Photos from the image-classification dataset "Tubes_KecerdasanBuatan" in the GitHub repository ardhiapp26/Tubes_KecerdasanBuatan. Its 2 classes are: nangka, sirih.

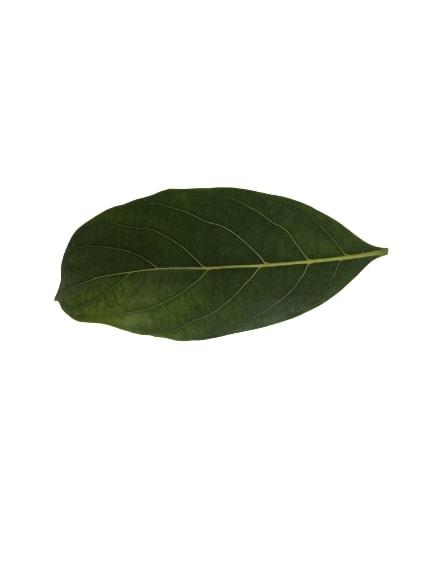
Label: nangka

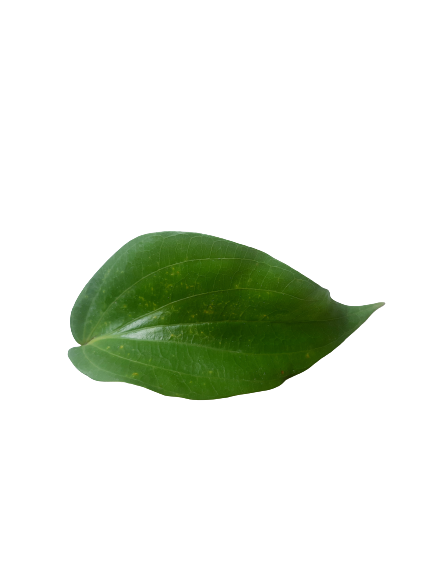
Label: sirih

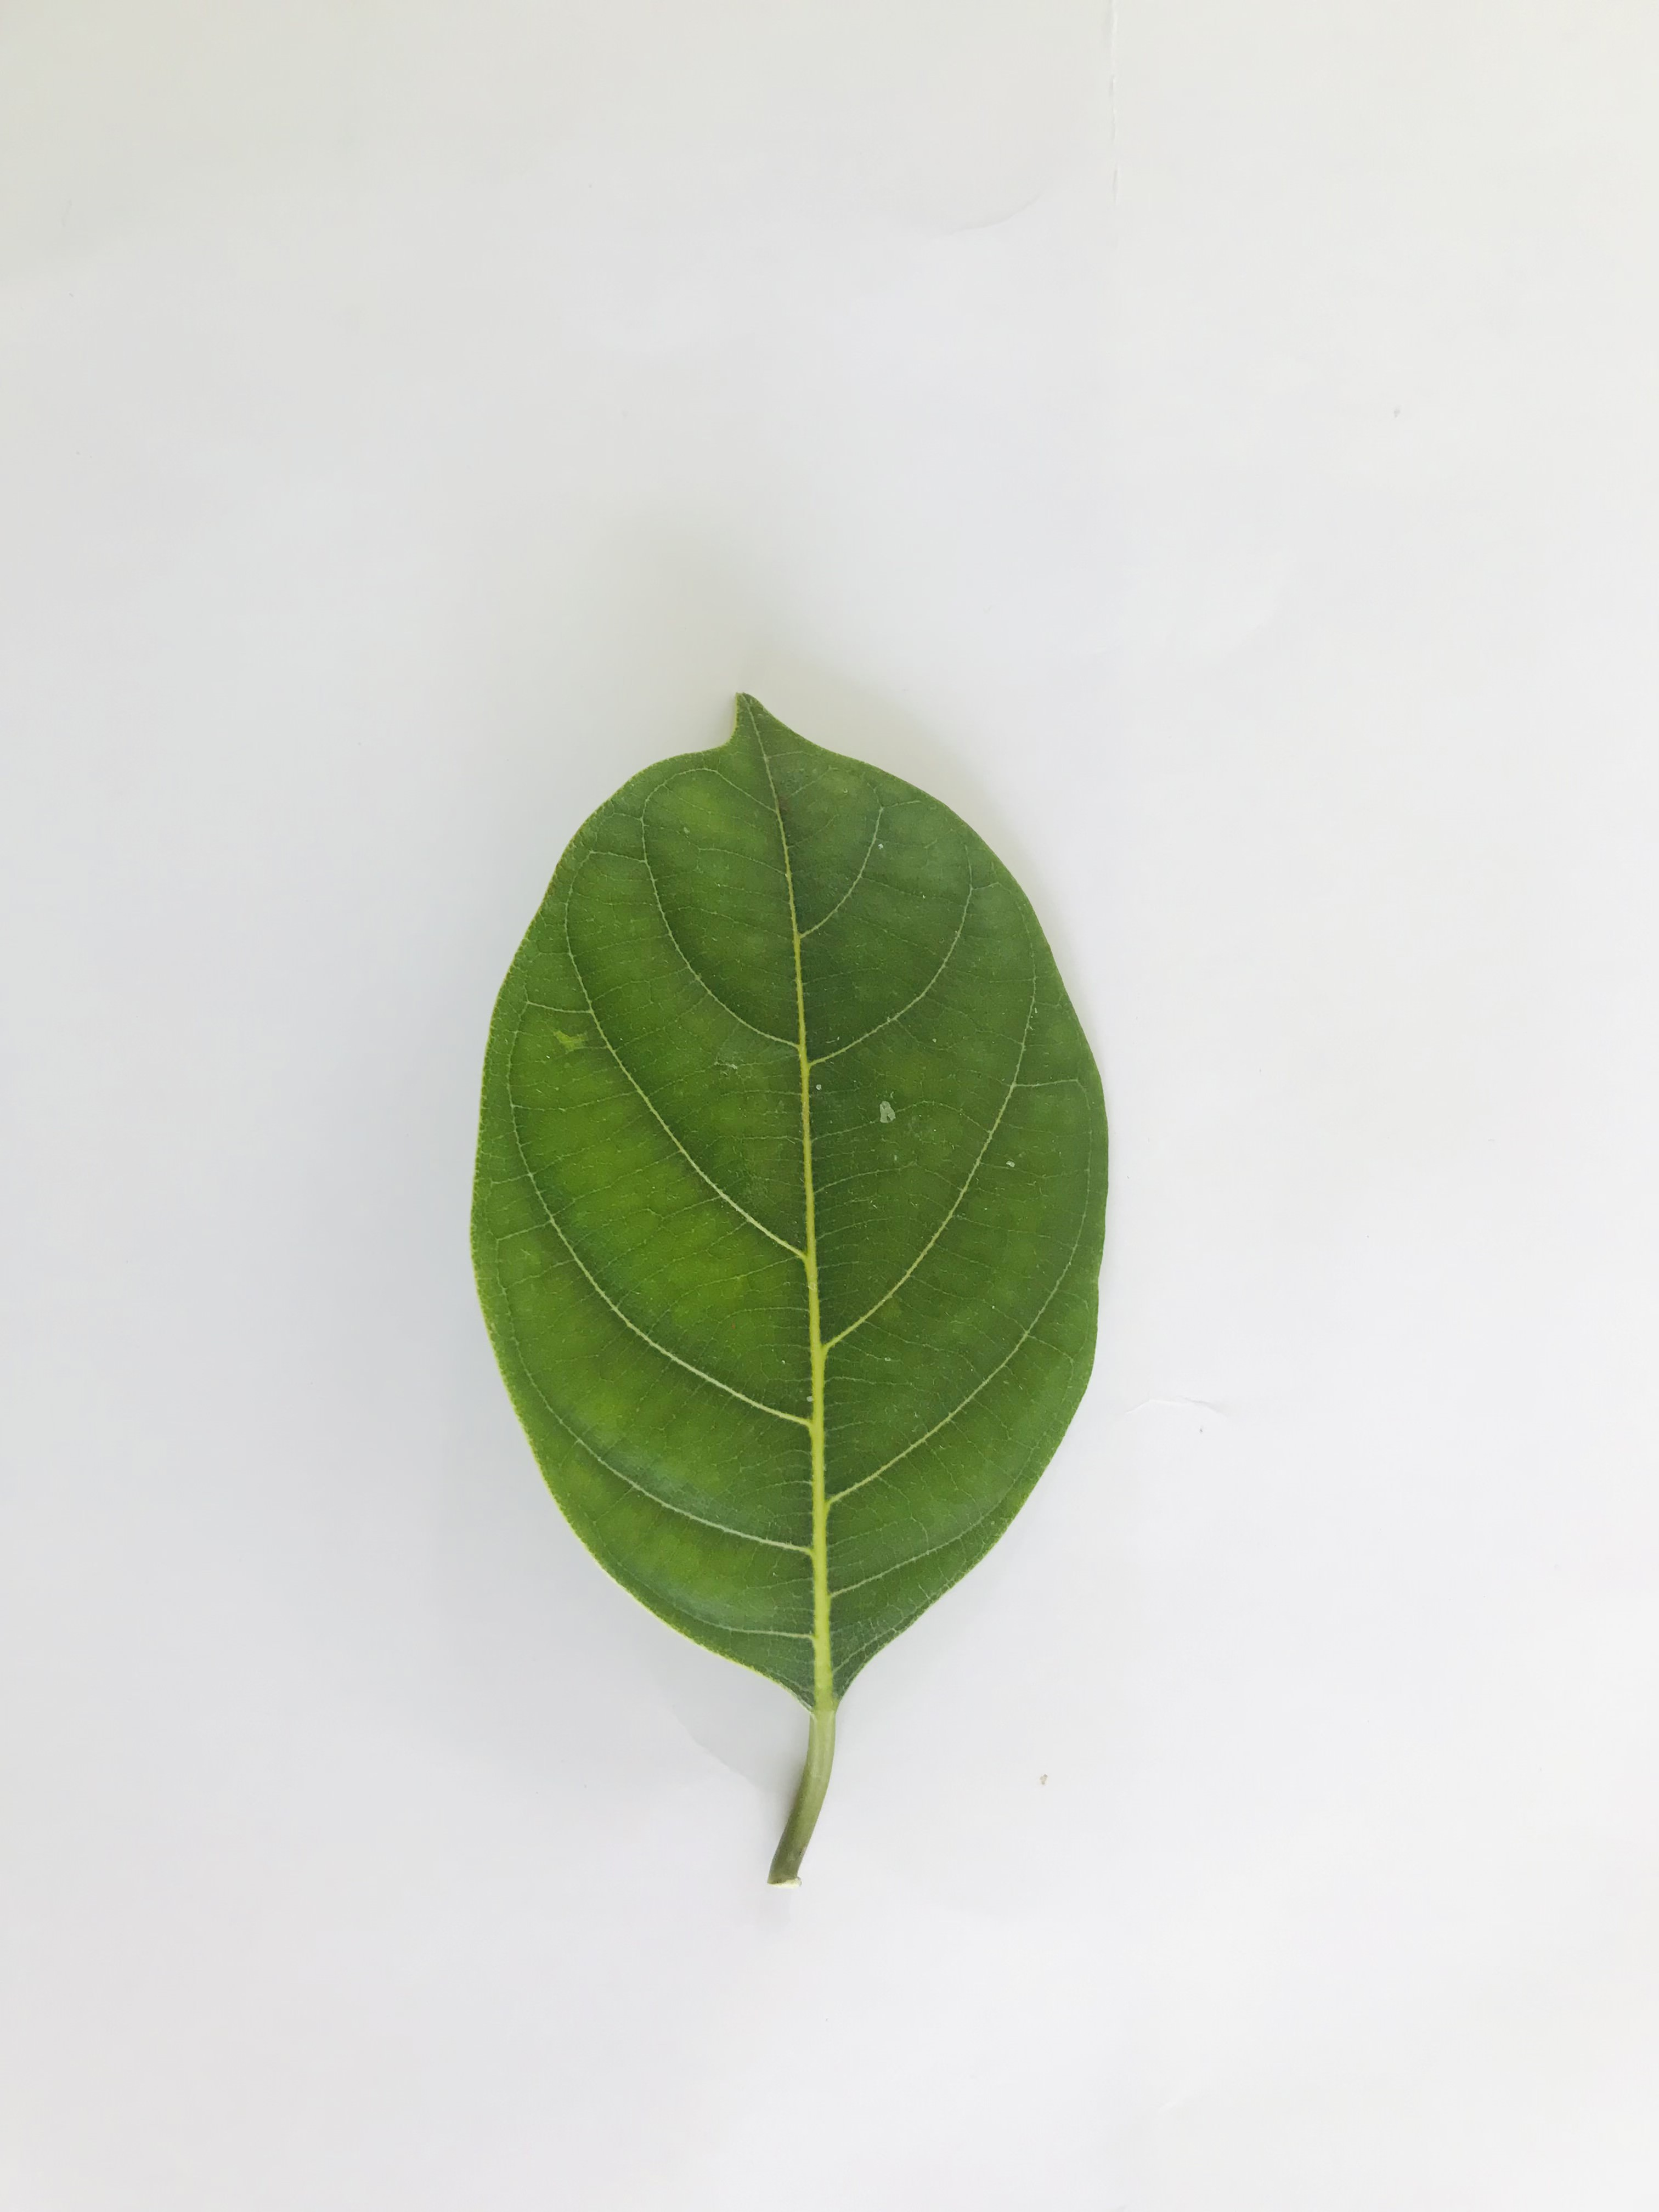
Label: nangka

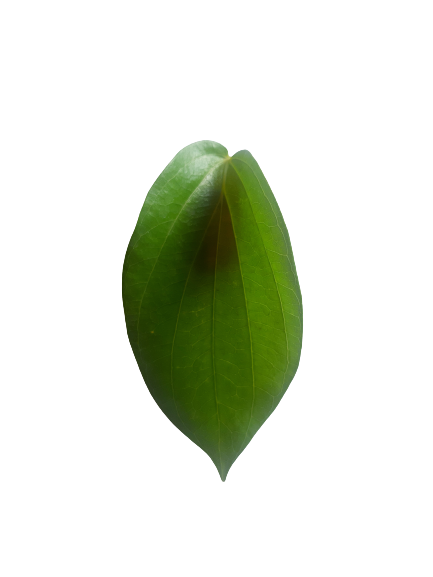
Label: sirih

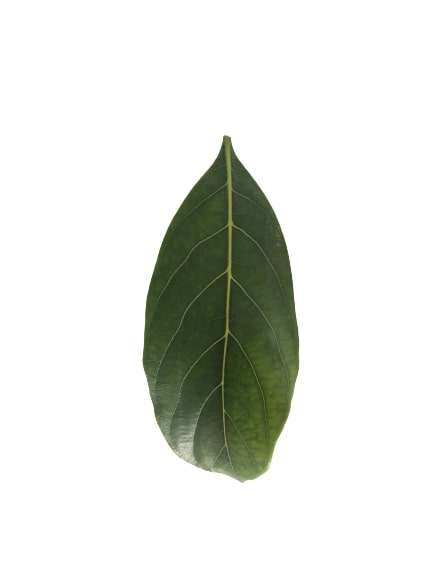
Label: nangka

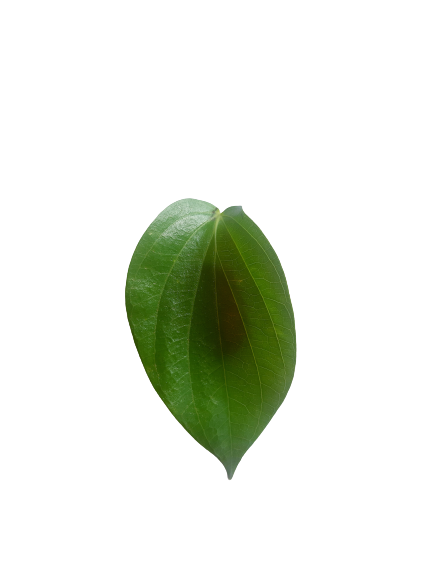
Label: sirih
